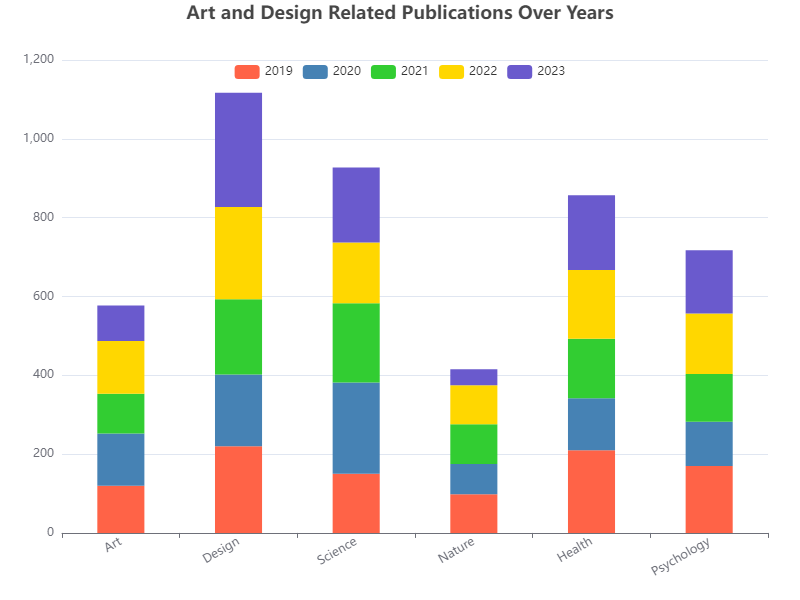

Values plotted in this chart, from the file beside it:
Category, 2019, 2020, 2021, 2022, 2023
Art, 120, 132, 101, 134, 90
Design, 220, 182, 191, 234, 290
Science, 150, 232, 201, 154, 190
Nature, 98, 77, 101, 99, 40
Health, 210, 132, 151, 174, 190
Psychology, 170, 112, 121, 154, 160
